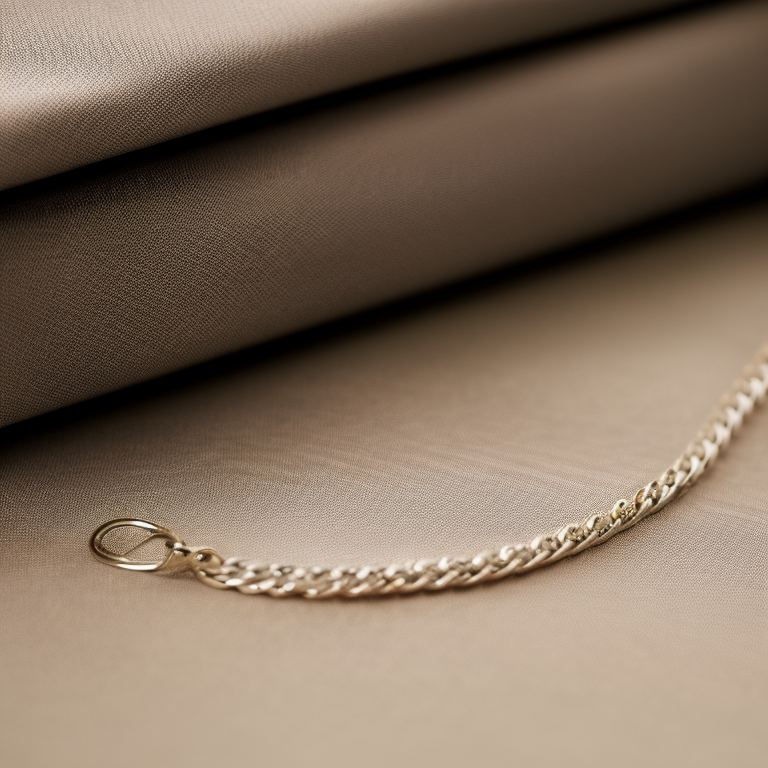
Generation parameters embedded in this image by AUTOMATIC1111 Stable Diffusion web UI or a fork of it (Forge, ...) (PNG 'parameters' text chunk):
side view Photo of a thin white gold chain bracelet on cream color fabric background, stillife photography, jewelry photography
Negative prompt: bad photo, deformed jewelry
Steps: 50, Sampler: Euler a, CFG scale: 7, Seed: 3014876134, Size: 768x768, Model hash: 4bdfc29c